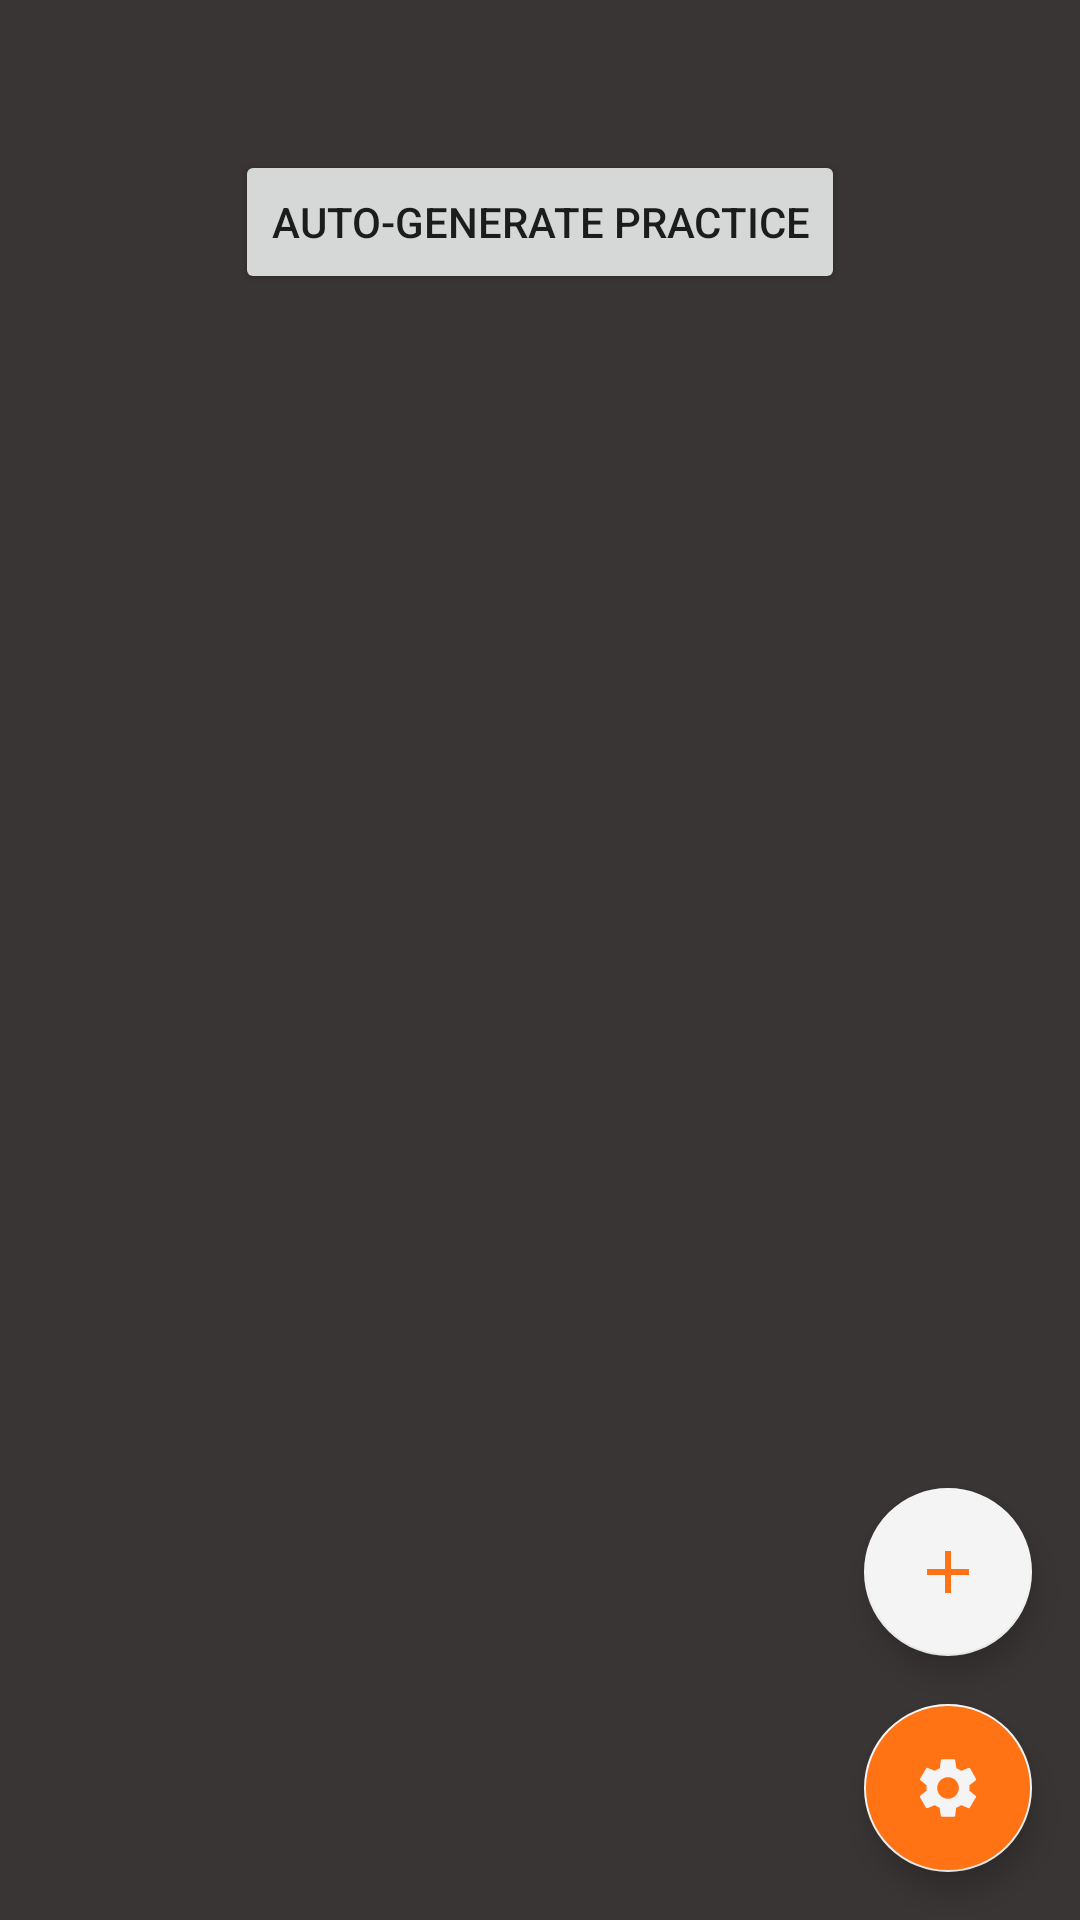

Android layout source for this screen:
<!-- AndroidManifest.xml: application theme AppTheme -->
<!-- res/layout/activity_practice_planner.xml -->
<?xml version="1.0" encoding="utf-8"?>
<androidx.constraintlayout.widget.ConstraintLayout xmlns:android="http://schemas.android.com/apk/res/android"
    xmlns:app="http://schemas.android.com/apk/res-auto"
    xmlns:tools="http://schemas.android.com/tools"
    android:layout_width="match_parent"
    android:layout_height="match_parent"
    android:background="@color/colorBackground"
    tools:context=".PracticePlannerActivity">

    <Button
        android:id="@+id/autoGenerateButton"
        android:layout_width="wrap_content"
        android:layout_height="wrap_content"
        android:layout_marginTop="50dp"
        android:text="Auto-Generate Practice"
        app:layout_constraintEnd_toEndOf="parent"
        app:layout_constraintStart_toStartOf="parent"
        app:layout_constraintTop_toTopOf="parent" />
    <FrameLayout
        android:layout_width="match_parent"
        android:layout_height="wrap_content"
        app:layout_constraintBottom_toBottomOf="parent"
        app:layout_constraintEnd_toEndOf="parent"
        app:layout_constraintStart_toStartOf="parent"
        app:layout_constraintTop_toBottomOf="@+id/autoGenerateButton">

        <androidx.recyclerview.widget.RecyclerView
            android:id="@+id/practiceRecyclerView"
            android:layout_width="match_parent"
            android:layout_height="match_parent"
            android:background="@color/colorBackground"
            android:clipToPadding="false"
            app:layout_constraintTop_toTopOf="parent"
            app:layout_constraintEnd_toEndOf="parent"
            app:layout_constraintStart_toStartOf="parent"
            tools:listitem="@layout/practice_drill_item" />
    </FrameLayout>

    <com.google.android.material.floatingactionbutton.FloatingActionButton
        android:id="@+id/addDrillFab"
        android:layout_width="wrap_content"
        android:layout_height="wrap_content"
        android:layout_marginEnd="16dp"
        android:layout_marginBottom="16dp"
        android:backgroundTint="@color/colorAccent"
        android:clickable="true"
        app:layout_constraintBottom_toTopOf="@id/practiceSettingsFab"
        app:layout_constraintEnd_toEndOf="parent"
        app:srcCompat="@drawable/ic_add_orange_24dp" />

    <com.google.android.material.floatingactionbutton.FloatingActionButton
        android:id="@+id/practiceSettingsFab"
        android:layout_width="wrap_content"
        android:layout_height="wrap_content"
        android:layout_marginEnd="16dp"
        android:layout_marginBottom="16dp"
        android:backgroundTint="@color/colorPrimary"
        android:clickable="true"
        app:layout_constraintBottom_toBottomOf="parent"
        app:layout_constraintEnd_toEndOf="parent"
        app:srcCompat="@drawable/ic_settings_eggwhite_24dp" />

</androidx.constraintlayout.widget.ConstraintLayout>
<!-- res/layout/practice_drill_item.xml (included above) -->
<?xml version="1.0" encoding="utf-8"?>
<FrameLayout xmlns:android="http://schemas.android.com/apk/res/android"
    xmlns:app="http://schemas.android.com/apk/res-auto"
    xmlns:tools="http://schemas.android.com/tools"
    android:layout_width="match_parent" android:layout_height="match_parent">

    <androidx.cardview.widget.CardView
        android:id="@+id/addDrillCardView"
        android:layout_width="match_parent"
        android:layout_height="wrap_content"
        app:cardBackgroundColor="@color/colorBackground"
        app:cardCornerRadius="4dp"
        app:cardElevation="6dp"
        app:cardUseCompatPadding="true">

        <androidx.constraintlayout.widget.ConstraintLayout
            android:layout_width="match_parent"
            android:layout_height="match_parent"
            android:background="@color/colorBackground"
            android:padding="10dp">

            <Button
                android:id="@+id/nameOfDrillButton"
                android:layout_width="176dp"
                android:layout_height="54dp"
                android:layout_marginStart="10dp"
                android:layout_marginTop="5dp"
                android:layout_marginEnd="10dp"
                android:layout_marginBottom="5dp"
                android:text="Name of drill"
                app:layout_constraintBottom_toBottomOf="parent"
                app:layout_constraintEnd_toStartOf="@+id/deleteDrillButton"
                app:layout_constraintStart_toEndOf="@+id/numberOfDrillButton"
                app:layout_constraintTop_toTopOf="parent" />

            <Button
                android:id="@+id/numberOfDrillButton"
                android:layout_width="54dp"
                android:layout_height="54dp"
                android:layout_marginStart="10dp"
                android:layout_marginTop="5dp"
                android:layout_marginBottom="5dp"
                android:text="1"
                android:textSize="24sp"
                app:layout_constraintBottom_toBottomOf="parent"
                app:layout_constraintStart_toStartOf="parent"
                app:layout_constraintTop_toTopOf="parent" />

            <ImageButton
                android:id="@+id/deleteDrillButton"
                android:layout_width="54dp"
                android:layout_height="54dp"
                android:layout_marginTop="5dp"
                android:layout_marginEnd="10dp"
                android:layout_marginBottom="5dp"
                app:layout_constraintBottom_toBottomOf="parent"
                app:layout_constraintEnd_toEndOf="parent"
                app:layout_constraintTop_toTopOf="parent"
                app:srcCompat="@drawable/ic_basketball_eggwhite_24dp" />

        </androidx.constraintlayout.widget.ConstraintLayout>
    </androidx.cardview.widget.CardView>
</FrameLayout>
<!-- resources referenced by this layout -->
<resources>
  <color name="colorAccent">#F4F4F4</color>
  <color name="colorBackground">#3A3535</color>
  <color name="colorPrimary">#FF7315</color>
  <!-- drawable ic_add_orange_24dp (drawable) -->
  <vector android:height="24dp" android:tint="#FF7315"
      android:viewportHeight="24.0" android:viewportWidth="24.0"
      android:width="24dp" xmlns:android="http://schemas.android.com/apk/res/android">
      <path android:fillColor="#FF000000" android:pathData="M19,13h-6v6h-2v-6H5v-2h6V5h2v6h6v2z"/>
  </vector>
  <!-- drawable ic_basketball_eggwhite_24dp (drawable) -->
  <vector android:height="24dp" android:viewportHeight="768"
      android:viewportWidth="768" android:width="24dp" xmlns:android="http://schemas.android.com/apk/res/android">
      <path android:fillColor="#F4F4F4" android:pathData="M286.5,415.5h66v286.5q-46.5,-4.5 -104.25,-32.25t-92.25,-62.25q46.5,-25.5 84.75,-82.5t45.75,-109.5zM547.5,415.5h154.5q-7.5,75 -49.5,141 -37.5,-18 -67.5,-59.25t-37.5,-81.75zM115.5,556.5q-43.5,-67.5 -49.5,-141h154.5q-7.5,40.5 -37.5,81.75t-67.5,59.25zM481.5,415.5q7.5,52.5 45.75,109.5t84.75,82.5q-33,34.5 -90.75,62.25t-105.75,32.25v-286.5h66zM286.5,352.5q-7.5,-52.5 -45.75,-109.5t-84.75,-82.5q33,-34.5 90.75,-62.25t105.75,-32.25v286.5h-66zM481.5,352.5h-66v-286.5q46.5,4.5 104.25,32.25t92.25,62.25q-46.5,25.5 -84.75,82.5t-45.75,109.5zM220.5,352.5h-154.5q7.5,-75 49.5,-141 37.5,18 67.5,59.25t37.5,81.75zM547.5,352.5q7.5,-40.5 37.5,-81.75t67.5,-59.25q42,66 49.5,141h-154.5z"/>
  </vector>
  <!-- drawable ic_settings_eggwhite_24dp (drawable) -->
  <vector android:height="24dp" android:tint="#F4F4F4"
      android:viewportHeight="24" android:viewportWidth="24"
      android:width="24dp" xmlns:android="http://schemas.android.com/apk/res/android">
      <path android:fillColor="#FF000000" android:pathData="M19.1,12.9a2.8,2.8 0,0 0,0.1 -0.9,2.8 2.8,0 0,0 -0.1,-0.9l2.1,-1.6a0.7,0.7 0,0 0,0.1 -0.6L19.4,5.5a0.7,0.7 0,0 0,-0.6 -0.2l-2.4,1a6.5,6.5 0,0 0,-1.6 -0.9l-0.4,-2.6a0.5,0.5 0,0 0,-0.5 -0.4H10.1a0.5,0.5 0,0 0,-0.5 0.4L9.3,5.4a5.6,5.6 0,0 0,-1.7 0.9l-2.4,-1a0.4,0.4 0,0 0,-0.5 0.2l-2,3.4c-0.1,0.2 0,0.4 0.2,0.6l2,1.6a2.8,2.8 0,0 0,-0.1 0.9,2.8 2.8,0 0,0 0.1,0.9L2.8,14.5a0.7,0.7 0,0 0,-0.1 0.6l1.9,3.4a0.7,0.7 0,0 0,0.6 0.2l2.4,-1a6.5,6.5 0,0 0,1.6 0.9l0.4,2.6a0.5,0.5 0,0 0,0.5 0.4h3.8a0.5,0.5 0,0 0,0.5 -0.4l0.3,-2.6a5.6,5.6 0,0 0,1.7 -0.9l2.4,1a0.4,0.4 0,0 0,0.5 -0.2l2,-3.4c0.1,-0.2 0,-0.4 -0.2,-0.6ZM12,15.6A3.6,3.6 0,1 1,15.6 12,3.6 3.6,0 0,1 12,15.6Z"/>
  </vector>
  <style name="AppTheme" parent="Theme.AppCompat.Light.NoActionBar">
          
          <item name="colorPrimary">@color/colorPrimary</item>
          <item name="colorPrimaryDark">@color/colorPrimaryDark</item>
          <item name="colorAccent">@color/colorAccent</item>
      </style>
  <color name="colorPrimaryDark">#FC5C14</color>
</resources>
